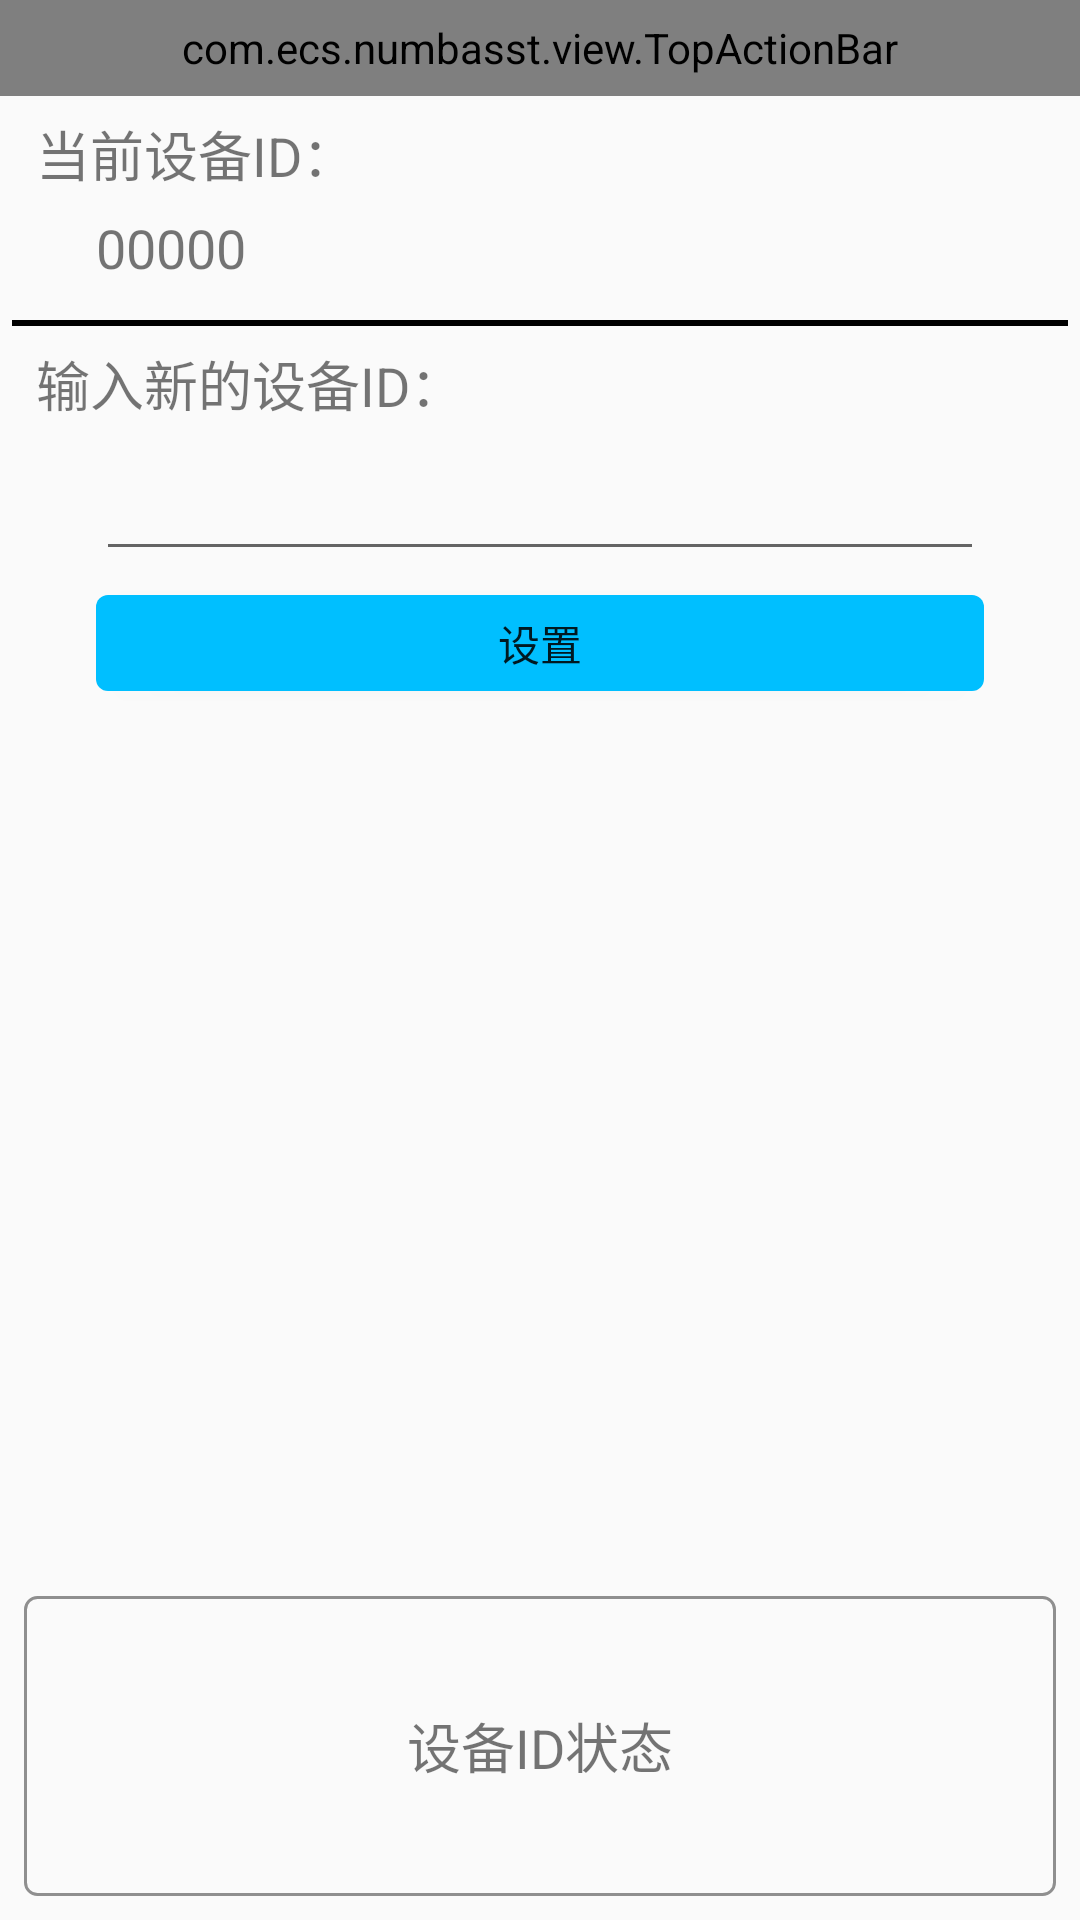

Here is an Android app screen rendered from its layout file. Give the layout XML and the strings, colors and styles it references.
<!-- AndroidManifest.xml: application theme Theme.NumbAsst -->
<!-- res/layout/activity_device_id.xml -->
<?xml version="1.0" encoding="utf-8"?>
<androidx.constraintlayout.widget.ConstraintLayout xmlns:android="http://schemas.android.com/apk/res/android"
    xmlns:tools="http://schemas.android.com/tools"
    xmlns:app="http://schemas.android.com/apk/res-auto"
    android:layout_width="match_parent"
    android:layout_height="match_parent"
    tools:context=".ui.number.DeviceIDActivity">

    <com.ecs.numbasst.view.TopActionBar
        android:id="@+id/top_action_bar"
        app:layout_constraintTop_toTopOf="parent"
        android:layout_width="match_parent"
        app:refreshEnable="false"
        android:layout_height="32dp"/>

    <TextView
        android:id="@+id/tv_device_id_title"
        android:layout_width="wrap_content"
        android:layout_height="wrap_content"
        android:layout_marginStart="12dp"
        android:layout_marginTop="6dp"
        android:text="当前设备ID："
        android:textSize="18sp"
        app:layout_constraintStart_toStartOf="parent"
        app:layout_constraintTop_toBottomOf="@+id/top_action_bar" />

    <TextView
        android:id="@+id/tv_current_device_id"
        android:layout_width="wrap_content"
        android:layout_height="wrap_content"
        android:layout_marginStart="32dp"
        android:layout_marginTop="6dp"
        android:text="00000"
        android:textSize="18sp"
        app:layout_constraintStart_toStartOf="parent"
        app:layout_constraintTop_toBottomOf="@+id/tv_device_id_title" />

    <ImageButton
        android:id="@+id/ib_get_device_id_refresh"
        android:layout_width="wrap_content"
        android:layout_height="0dp"
        android:layout_marginEnd="24dp"
        android:background="@null"
        android:src="@drawable/selector_btn_refresh"
        app:layout_constraintBottom_toBottomOf="@+id/view_split"
        app:layout_constraintEnd_toEndOf="parent"
        app:layout_constraintTop_toTopOf="@+id/tv_device_id_title" />

    <View
        android:id="@+id/view_split"
        android:layout_width="match_parent"
        android:layout_height="2dp"
        android:layout_marginHorizontal="4dp"
        android:layout_marginVertical="12dp"
        android:background="@color/black"
        app:layout_constraintTop_toBottomOf="@+id/tv_current_device_id" />

    <TextView
        android:id="@+id/tv_set_new_device_id_title"
        android:layout_width="wrap_content"
        android:layout_height="wrap_content"
        android:layout_marginVertical="6dp"
        android:text="输入新的设备ID："
        android:textSize="18sp"
        app:layout_constraintStart_toStartOf="@+id/tv_device_id_title"
        app:layout_constraintTop_toBottomOf="@+id/view_split" />

    <EditText
        android:id="@+id/et_new_device_id"
        android:layout_width="0dp"
        android:layout_height="wrap_content"
        android:layout_marginHorizontal="32dp"
        android:layout_marginTop="8dp"
        android:selectAllOnFocus="true"
        android:inputType="number"
        android:text=""
        android:maxLength="5"
        app:layout_constraintEnd_toEndOf="parent"
        app:layout_constraintStart_toStartOf="parent"
        app:layout_constraintTop_toBottomOf="@+id/tv_set_new_device_id_title" />


    <Button
        android:id="@+id/btn_set_device_id"
        android:layout_width="match_parent"
        android:layout_height="@dimen/btn_normal_height"
        android:layout_marginHorizontal="32dp"
        android:layout_marginTop="8dp"
        android:enabled="true"
        android:text="设置"
        android:background="@drawable/selector_btn_deeper"
        app:layout_constraintEnd_toEndOf="parent"
        app:layout_constraintStart_toStartOf="parent"
        app:layout_constraintTop_toBottomOf="@+id/et_new_device_id"
        app:layout_constraintVertical_bias="0.2" />


    <TextView
        android:id="@+id/tv_device_id_status"
        android:layout_width="match_parent"
        android:layout_height="wrap_content"
        android:layout_margin="8dp"
        android:background="@drawable/shape_text_view_status"
        android:gravity="center"
        android:minHeight="100dp"
        android:text="设备ID状态"
        android:textSize="18sp"
        app:layout_constraintBottom_toBottomOf="parent"
        app:layout_constraintEnd_toEndOf="parent"
        app:layout_constraintStart_toStartOf="parent" />


    <ProgressBar
        android:id="@+id/progress_bar_status"
        app:layout_constraintStart_toStartOf="parent"
        app:layout_constraintEnd_toEndOf="parent"
        app:layout_constraintTop_toTopOf="parent"
        app:layout_constraintBottom_toBottomOf="parent"
        android:visibility="gone"
        android:translationZ="10dp"
        android:layout_width="wrap_content"
        android:layout_height="wrap_content"/>



</androidx.constraintlayout.widget.ConstraintLayout>
<!-- resources referenced by this layout -->
<resources>
  <color name="black">#FF000000</color>
  <dimen name="btn_normal_height">32dp</dimen>
  <!-- drawable selector_btn_deeper (drawable) -->
  <?xml version="1.0" encoding="utf-8"?>
  <selector xmlns:android="http://schemas.android.com/apk/res/android">
    <item android:state_pressed="true"  android:drawable="@drawable/shape_btn_deep_selected_border"/>
    <item android:state_selected="true"  android:drawable="@drawable/shape_btn_deep_selected_border"/>
    <item android:state_checked="true"  android:drawable="@drawable/shape_btn_deep_selected_border"/>
    <item android:state_focused="true"  android:drawable="@drawable/shape_btn_deep_selected_border"/>
    <item android:state_pressed="false"   android:drawable="@drawable/shape_btn_deep_border"/>
  </selector>
  <!-- drawable selector_btn_refresh (drawable) -->
  <?xml version="1.0" encoding="utf-8"?>
  <selector xmlns:android="http://schemas.android.com/apk/res/android">
    <item android:state_pressed="true" android:drawable="@drawable/ic_refresh_32"/>
    <item android:state_focused="true" android:drawable="@drawable/ic_refresh_32"/>
      <item android:state_pressed="false" android:drawable="@drawable/ic_refresh_32_black"/>
  </selector>
  <!-- drawable shape_text_view_status (drawable) -->
  <?xml version="1.0" encoding="utf-8"?>
  <shape xmlns:android="http://schemas.android.com/apk/res/android"
      android:shape="rectangle">
  
      <corners android:radius="4dp" />
      <stroke
          android:width="1dp"
          android:color="@color/gray_8f" />
  </shape>
  <style name="Theme.NumbAsst" parent="Theme.AppCompat.Light.NoActionBar">
          
          <item name="colorPrimary">@color/teal_200</item>
          <item name="colorPrimaryVariant">@color/teal_700</item>
          <item name="colorOnPrimary">@color/white</item>
          
          <item name="colorSecondary">@color/teal_200</item>
          <item name="colorSecondaryVariant">@color/teal_700</item>
          <item name="colorOnSecondary">@color/white</item>
          
          <item name="android:statusBarColor" tools:targetApi="l">?attr/colorPrimaryVariant</item>
          
      </style>
  <!-- drawable shape_btn_deep_selected_border (drawable) -->
  <?xml version="1.0" encoding="utf-8"?>
  <layer-list xmlns:android="http://schemas.android.com/apk/res/android">
      <item>
          <shape
              android:shape="rectangle">
              <solid android:color="@color/blue_deep_sky" />
              <corners android:radius="2dp"/>
              <stroke
                  android:width="1dp"
                  android:color="@color/white"/>
          </shape>
      </item>
  </layer-list>
  <!-- drawable shape_btn_deep_border (drawable) -->
  <?xml version="1.0" encoding="utf-8"?>
  <layer-list xmlns:android="http://schemas.android.com/apk/res/android">
      <item>
          <shape
              android:shape="rectangle">
              <solid android:color="@color/deepskyblue" />
              <corners android:radius="4dp"/>
  
          </shape>
      </item>
  </layer-list>
  <!-- drawable ic_refresh_32 (drawable) -->
  <vector android:height="32dp" android:tint="#247DBC"
      android:viewportHeight="24" android:viewportWidth="24"
      android:width="32dp" xmlns:android="http://schemas.android.com/apk/res/android">
      <path android:fillColor="@android:color/white" android:pathData="M17.65,6.35C16.2,4.9 14.21,4 12,4c-4.42,0 -7.99,3.58 -7.99,8s3.57,8 7.99,8c3.73,0 6.84,-2.55 7.73,-6h-2.08c-0.82,2.33 -3.04,4 -5.65,4 -3.31,0 -6,-2.69 -6,-6s2.69,-6 6,-6c1.66,0 3.14,0.69 4.22,1.78L13,11h7V4l-2.35,2.35z"/>
  </vector>
  <color name="gray_8f">#8f8f8f</color>
  <color name="teal_200">#FF03DAC5</color>
  <color name="teal_700">#FF018786</color>
  <color name="white">#FFFFFFFF</color>
  <color name="blue_deep_sky">#247DBC</color>
  <color name="deepskyblue">#00BFFF</color>
</resources>
